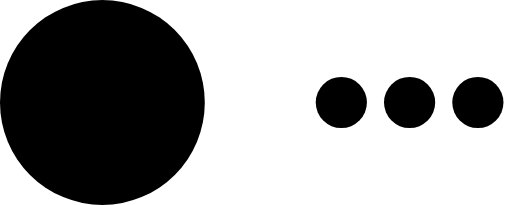
t = 0.00 s
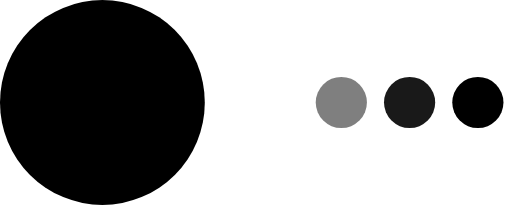
t = 0.75 s
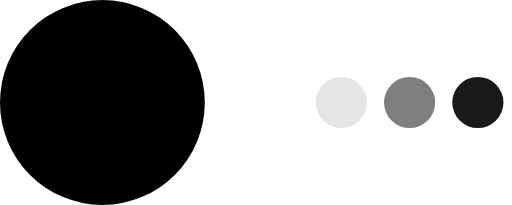
t = 1.35 s
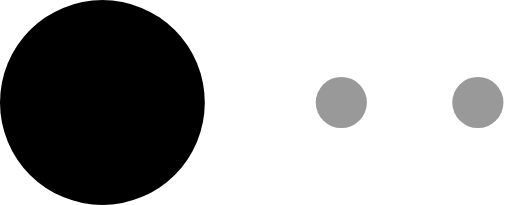
t = 2.10 s
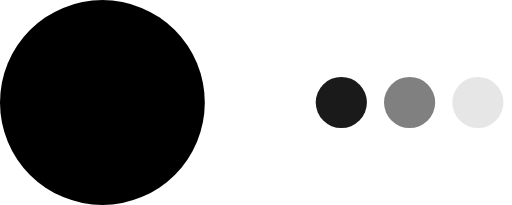
t = 2.85 s
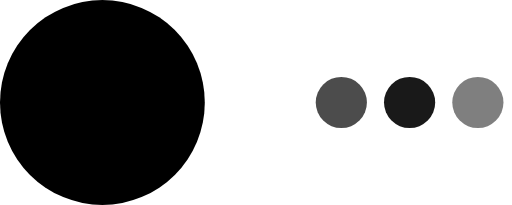
t = 3.45 s

The animated SVG that drew these frames (rendered in a browser with its animation timeline set to each time). Animation: 3 SMIL elements (animate=3); one cycle of 4.20 s, repeats indefinitely.

<svg xmlns="http://www.w3.org/2000/svg" viewBox="0 0 60 24">
  <!-- Main circle -->
  <circle cx="12" cy="12" r="12" fill="black"/>
  
  <!-- Loading dots -->
  <circle cx="40" cy="12" r="3" fill="black">
    <animate 
      attributeName="opacity"
      values="1;0;1"
      dur="3s"
      repeatCount="indefinite"
      begin="0s"/>
  </circle>
  
  <circle cx="48" cy="12" r="3" fill="black">
    <animate 
      attributeName="opacity"
      values="1;0;1"
      dur="3s"
      repeatCount="indefinite"
      begin="0.6s"/>
  </circle>
  
  <circle cx="56" cy="12" r="3" fill="black">
    <animate 
      attributeName="opacity"
      values="1;0;1"
      dur="3s"
      repeatCount="indefinite"
      begin="1.2s"/>
  </circle>
</svg>
